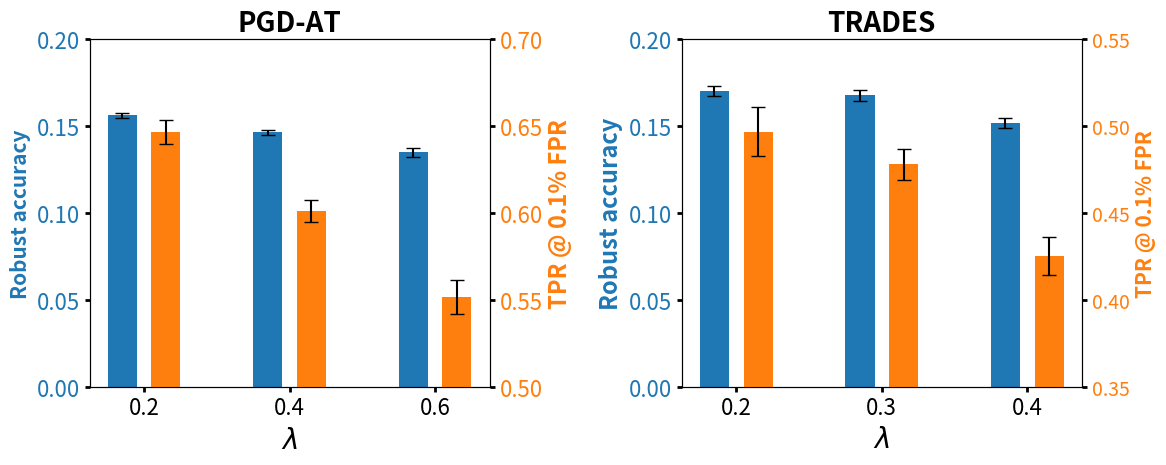

Write the Python code that produced this figure.
import numpy as np
import matplotlib.pyplot as plt
import matplotlib.ticker as ticker

# 数据1
lambdas_1 = [0.2, 0.4, 0.6]
rob_acc_1 = [0.1563, 0.1464, 0.1350]
rob_acc_err_1 = [0.0014, 0.0015, 0.0027]
tpr_1 = [0.6465, 0.6012, 0.5514]
tpr_err_1 = [0.0069, 0.0064, 0.0098]

# 数据2
lambdas_2 = [0.2, 0.3, 0.4]
rob_acc_2 = [0.1703, 0.1677, 0.1518]
rob_acc_err_2 = [0.0029, 0.0031, 0.0031]
tpr_2 = [0.4969, 0.4780, 0.4252]
tpr_err_2 = [0.0142, 0.0088, 0.0110]

# 创建两个子图
fig, (ax1, ax2) = plt.subplots(1, 2, figsize=(12, 5))  # figsize 控制图像的总宽度和高度
plt.rcParams.update({'font.size': 18})
# 设置柱状图宽度和位置偏移
bar_width = 0.20
bar_offset = 0.15
index_1 = np.arange(len(lambdas_1))
index_2 = np.arange(len(lambdas_2))

# 左侧子图（数据1）
bars1 = ax1.bar(index_1 - bar_offset, rob_acc_1, bar_width, yerr=rob_acc_err_1, color='tab:blue', label='rob acc', capsize=5)
ax1.set_xlabel(r'$\lambda$', fontsize=20)
ax1.set_ylabel('Robust accuracy', color='tab:blue', fontsize=15,fontweight='bold')
ax1.tick_params(axis='y', labelcolor='tab:blue', labelsize=16, width=2)
ax1.tick_params(axis='x', labelsize=16, width=2)
ax1.set_ylim([0, 0.2])
ax1.yaxis.set_major_formatter(ticker.FormatStrFormatter('%.2f'))
ax1.set_title('PGD-AT', fontsize=20,fontweight='bold')

# 设置左侧x轴的刻度为0.2, 0.4, 0.6
ax1.set_xticks(index_1)
ax1.set_xticklabels(lambdas_1)

ax1_twin = ax1.twinx()  # 创建第二个y轴
bars1_twin = ax1_twin.bar(index_1 + bar_offset, tpr_1, bar_width, yerr=tpr_err_1, color='tab:orange', label='TPR@0.1%FPR', capsize=5)
ax1_twin.set_ylabel('TPR @ 0.1% FPR', color='tab:orange', fontsize=17,fontweight='bold')
ax1_twin.tick_params(axis='y', labelcolor='tab:orange', labelsize=16, width=2)
ax1_twin.set_ylim([0.5, 0.7])
ax1_twin.yaxis.set_major_formatter(ticker.FormatStrFormatter('%.2f'))

# 右侧子图（数据2）
bars2 = ax2.bar(index_2 - bar_offset, rob_acc_2, bar_width, yerr=rob_acc_err_2, color='tab:blue', label='rob acc', capsize=5)
ax2.set_xlabel(r'$\lambda$', fontsize=20,fontweight='bold')
ax2.set_ylabel('Robust accuracy', color='tab:blue', fontsize=17,fontweight='bold')
ax2.tick_params(axis='y', labelcolor='tab:blue', labelsize=16, width=2)
ax2.tick_params(axis='x', labelsize=16, width=2)
ax2.set_ylim([0, 0.2])
ax2.yaxis.set_major_formatter(ticker.FormatStrFormatter('%.2f'))
ax2.set_title('TRADES', fontsize=20,fontweight='bold')

# 设置右侧x轴的刻度为0.2, 0.3, 0.4
ax2.set_xticks(index_2)
ax2.set_xticklabels(lambdas_2)

ax2_twin = ax2.twinx()  # 创建第二个y轴
bars2_twin = ax2_twin.bar(index_2 + bar_offset, tpr_2, bar_width, yerr=tpr_err_2, color='tab:orange', label='TPR@0.1%FPR', capsize=5)
ax2_twin.set_ylabel('TPR @ 0.1% FPR', color='tab:orange', fontsize=15,fontweight='bold')
ax2_twin.tick_params(axis='y', labelcolor='tab:orange', labelsize=14, width=2)
ax2_twin.set_ylim([0.35, 0.55])
ax2_twin.set_yticks([0.35, 0.40, 0.45, 0.50, 0.55])
ax2_twin.yaxis.set_major_formatter(ticker.FormatStrFormatter('%.2f'))

# 调整布局和保存图片
fig.tight_layout()
plt.savefig("all_reg_tpr_rob_subplot.svg", format="svg")
plt.show()
